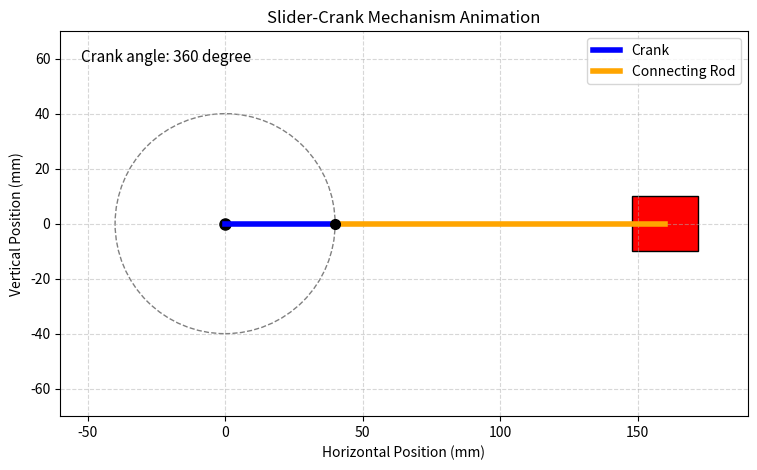

Write Python code to recreate this figure.
# -*- coding: utf-8 -*-
"""
Slider-crank mechanism animation
曲柄滑块机构运动动画
"""

import numpy as np
import matplotlib.pyplot as plt
from matplotlib.animation import FuncAnimation, PillowWriter
from matplotlib.patches import Rectangle


# 1. Mechanism parameters, mm
r = 40.0
l = 120.0

if l <= r:
    raise ValueError(
        "Connecting rod length must be greater than crank radius."
    )


# 2. Crank angles
theta = np.linspace(0, 2 * np.pi, 181)


# 3. Create figure
fig, ax = plt.subplots(figsize=(10, 5))

ax.set_xlim(-60, 190)
ax.set_ylim(-70, 70)
ax.set_aspect("equal")
ax.set_xlabel("Horizontal Position (mm)")
ax.set_ylabel("Vertical Position (mm)")
ax.set_title("Slider-Crank Mechanism Animation")
ax.grid(True, linestyle="--", alpha=0.5)

# Crank rotation path
crank_circle = plt.Circle(
    (0, 0),
    r,
    fill=False,
    linestyle="--",
    color="gray"
)
ax.add_patch(crank_circle)

# Fixed pivot
ax.plot(0, 0, "ko", markersize=8)

# Moving components
crank_line, = ax.plot(
    [],
    [],
    color="blue",
    linewidth=4,
    label="Crank"
)

rod_line, = ax.plot(
    [],
    [],
    color="orange",
    linewidth=4,
    label="Connecting Rod"
)

crank_pin, = ax.plot([], [], "ko", markersize=7)

slider = Rectangle(
    (0, -10),
    24,
    20,
    facecolor="red",
    edgecolor="black"
)
ax.add_patch(slider)

angle_text = ax.text(
    0.03,
    0.92,
    "",
    transform=ax.transAxes,
    fontsize=11
)

ax.legend(loc="upper right")


# 4. Animation update function
def update(frame):
    angle = theta[frame]

    crank_x = r * np.cos(angle)
    crank_y = r * np.sin(angle)

    slider_x = (
        crank_x
        + np.sqrt(l**2 - crank_y**2)
    )

    crank_line.set_data(
        [0, crank_x],
        [0, crank_y]
    )

    rod_line.set_data(
        [crank_x, slider_x],
        [crank_y, 0]
    )

    crank_pin.set_data(
        [crank_x],
        [crank_y]
    )

    slider.set_x(slider_x - 12)

    angle_text.set_text(
        "Crank angle: %.0f degree"
        % np.rad2deg(angle)
    )

    return (
        crank_line,
        rod_line,
        crank_pin,
        slider,
        angle_text
    )


# 5. Generate and save GIF
animation = FuncAnimation(
    fig,
    update,
    frames=len(theta),
    interval=40,
    blit=True
)

print("Generating animation, please wait...")

writer = PillowWriter(fps=25)
animation.save(
    "slider_crank_animation.gif",
    writer=writer,
    dpi=120
)

print("Animation saved: slider_crank_animation.gif")

plt.show()
